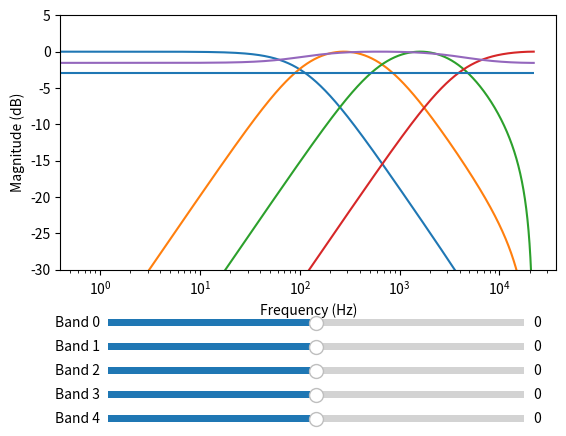

This chart was generated by the following Python code:
import numpy as np
import matplotlib.pyplot as plt
from matplotlib.widgets import Slider, Button, RadioButtons
from scipy import signal

class EQBand():
    def __init__(self,lp_cutoff,hp_cutoff,fs):
        order = 1
        self.fs = fs
        self.gain = 0.0
        if hp_cutoff == 0.0:
            # low pass only
            self.high = [1,0,0,1,0,0]
        else:
            self.high = signal.butter(1,hp_cutoff,'hp',fs=fs,output='sos')

        if lp_cutoff == 0.0:
            # high pass only
            self.low = [1,0,0,1,0,0]
        else:
            self.low = signal.butter(1,lp_cutoff,'lp',fs=fs,output='sos')
            
def fft(x,fs,fft_len):
    F = np.fft.fft(x,fft_len,norm='ortho')
    F = np.abs(F)
    F = norm(F)
    Ff = (fs/2)*np.linspace(0,1,int(fft_len/2))
    Fdb = 20*np.log10(F[:int(len(F)/2)]);
    
    return F, Ff, Fdb

def norm( n ):
    return n/np.max(np.abs(n))

def calculate_bands(fs):
    bands = 5
    step = (np.log(fs/2) - np.log(20)) / (bands-1)
    cutoff = np.zeros(bands-1)
    cutoff[0] = np.exp(step)*20

    for i in range(1,bands-1):
        cutoff[i] = np.exp(step) * cutoff[i-1]

    cutoff[-1] = 0
    #cutoff[-1] = np.floor(cutoff[-1]) 

    cutoff = np.pad(cutoff,(1,1),'constant',constant_values=0) 

    return cutoff

fig, ax = plt.subplots()
plt.subplots_adjust(bottom=0.35)
plt.xlabel('Frequency (Hz)')
plt.ylabel('Magnitude (dB)')


fs = 44100
band = EQBand(50,1000,fs)
sig_len = 8192 * 8 
freqs = calculate_bands(fs)

print(freqs)

band = []
b = EQBand(freqs[1],freqs[0],fs)
band.append(b)
b = EQBand(freqs[2],freqs[1],fs)
band.append(b)
b = EQBand(freqs[3],freqs[2],fs)
band.append(b)
b = EQBand(freqs[4],freqs[3],fs)
band.append(b)


h = signal.unit_impulse(sig_len)
x = signal.sosfilt(band[0].low,h)
x = signal.sosfilt(band[0].high,x)

x1 = signal.sosfilt(band[1].low,h)
x1 = signal.sosfilt(band[1].high,x1)

x2 = signal.sosfilt(band[2].low,h)
x2 = signal.sosfilt(band[2].high,x2)

x3 = signal.sosfilt(band[3].low,h)
x3 = signal.sosfilt(band[3].high,x3)


h = signal.unit_impulse(sig_len)

def update():
    y = 0
    for i in range(0,len(band)):
        h = signal.unit_impulse(sig_len)
        gain = np.power(10, band[i].gain / 20)
        z0 = signal.sosfilt(band[i].low,h) * gain
        z1 = signal.sosfilt(band[i].high,z0) * gain
        y += z1

    return y

y = update()

X,Xf,Xdb = fft(x,fs,sig_len)
X1,X1f,X1db = fft(x1,fs,sig_len)
X2,X2f,X2db = fft(x2,fs,sig_len)
X3,X3f,X3db = fft(x3,fs,sig_len)

Y,Yf,Ydb = fft(y,fs,sig_len)

l,  = ax.semilogx(Xf,Xdb)
l1, = ax.semilogx(X1f,X1db)
l2, = ax.semilogx(X2f,X2db)
l3, = ax.semilogx(X3f,X3db)
ly, = ax.semilogx(Yf,Ydb)

plt.hlines(-3,0,max(Xf))
plt.ylim(-30,5)
plt.xlabel('Frequency (Hz)')
plt.ylabel('Magnitude (dB)')

def update_graph(val):
    print(band_0.val)
    band[0].gain = band_0.val
    band[1].gain = band_1.val
    band[2].gain = band_2.val
    band[3].gain = band_3.val
    #band[4].gain = band_4.val
    
    y = update() 
    Y,Yf,Ydb = fft(y,fs,sig_len)
    
    ly.set_ydata(Ydb)

axcolor = 'lightgoldenrodyellow'
axfreq_0 = plt.axes([0.2, 0.225, 0.65, 0.03], facecolor=axcolor)
axfreq_1 = plt.axes([0.2, 0.175, 0.65, 0.03], facecolor=axcolor)
axfreq_2 = plt.axes([0.2, 0.125, 0.65, 0.03], facecolor=axcolor)
axfreq_3 = plt.axes([0.2, 0.075, 0.65, 0.03], facecolor=axcolor)
axfreq_4 = plt.axes([0.2, 0.025, 0.65, 0.03], facecolor=axcolor)

band_0 = Slider(axfreq_0, 'Band 0', -100, 100, valinit=0, valstep=0.5)
band_1 = Slider(axfreq_1, 'Band 1', -100, 100, valinit=0, valstep=0.5)
band_2 = Slider(axfreq_2, 'Band 2', -100, 100, valinit=0, valstep=0.5)
band_3 = Slider(axfreq_3, 'Band 3', -100, 100, valinit=0, valstep=0.5)
band_4 = Slider(axfreq_4, 'Band 4', -100, 100, valinit=0, valstep=0.5)

band_0.on_changed(update_graph)
band_1.on_changed(update_graph)
band_2.on_changed(update_graph)
band_3.on_changed(update_graph)
band_4.on_changed(update_graph)

plt.show()
